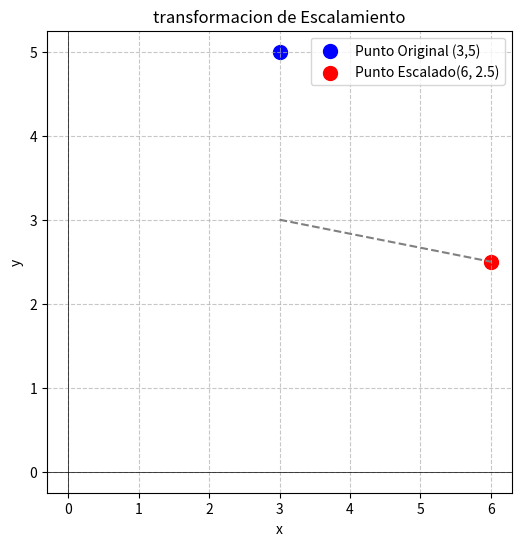

Python code for this plot:
import matplotlib.pyplot as plt


# Definir la funcion de escalamiento
def escalamiento(punto, sx, sy):
    x, y = punto
    return (x * sx, y * sy)


# Punto original
punto = (3, 5)

# Escalar por 3 un X y 0.5 en Y
nuevo_punto = escalamiento(punto, 2, 0.5)

plt.figure(figsize=(6, 6))
plt.axhline(0, color="black", linewidth=0.5)  # Eje X
plt.axvline(0, color="black", linewidth=0.5)  # Eje Y

# Puntos y etiquetas
plt.scatter(*punto, color="blue", label="Punto Original (3,5)", s=100)
plt.scatter(*nuevo_punto, color="red", label=f"Punto Escalado{nuevo_punto}", s=100)

# Lineas de conexion
plt.plot(
    [punto[0], nuevo_punto[0]],
    [punto[0], nuevo_punto[1]],
    linestyle="dashed",
    color="gray",
)

# Etiquetas y titulo
plt.xlabel("x")
plt.ylabel("y")
plt.title("transformacion de Escalamiento")
plt.legend()
plt.grid(True, linestyle="--", alpha=0.7)

# Mostrar grafica
plt.show()
